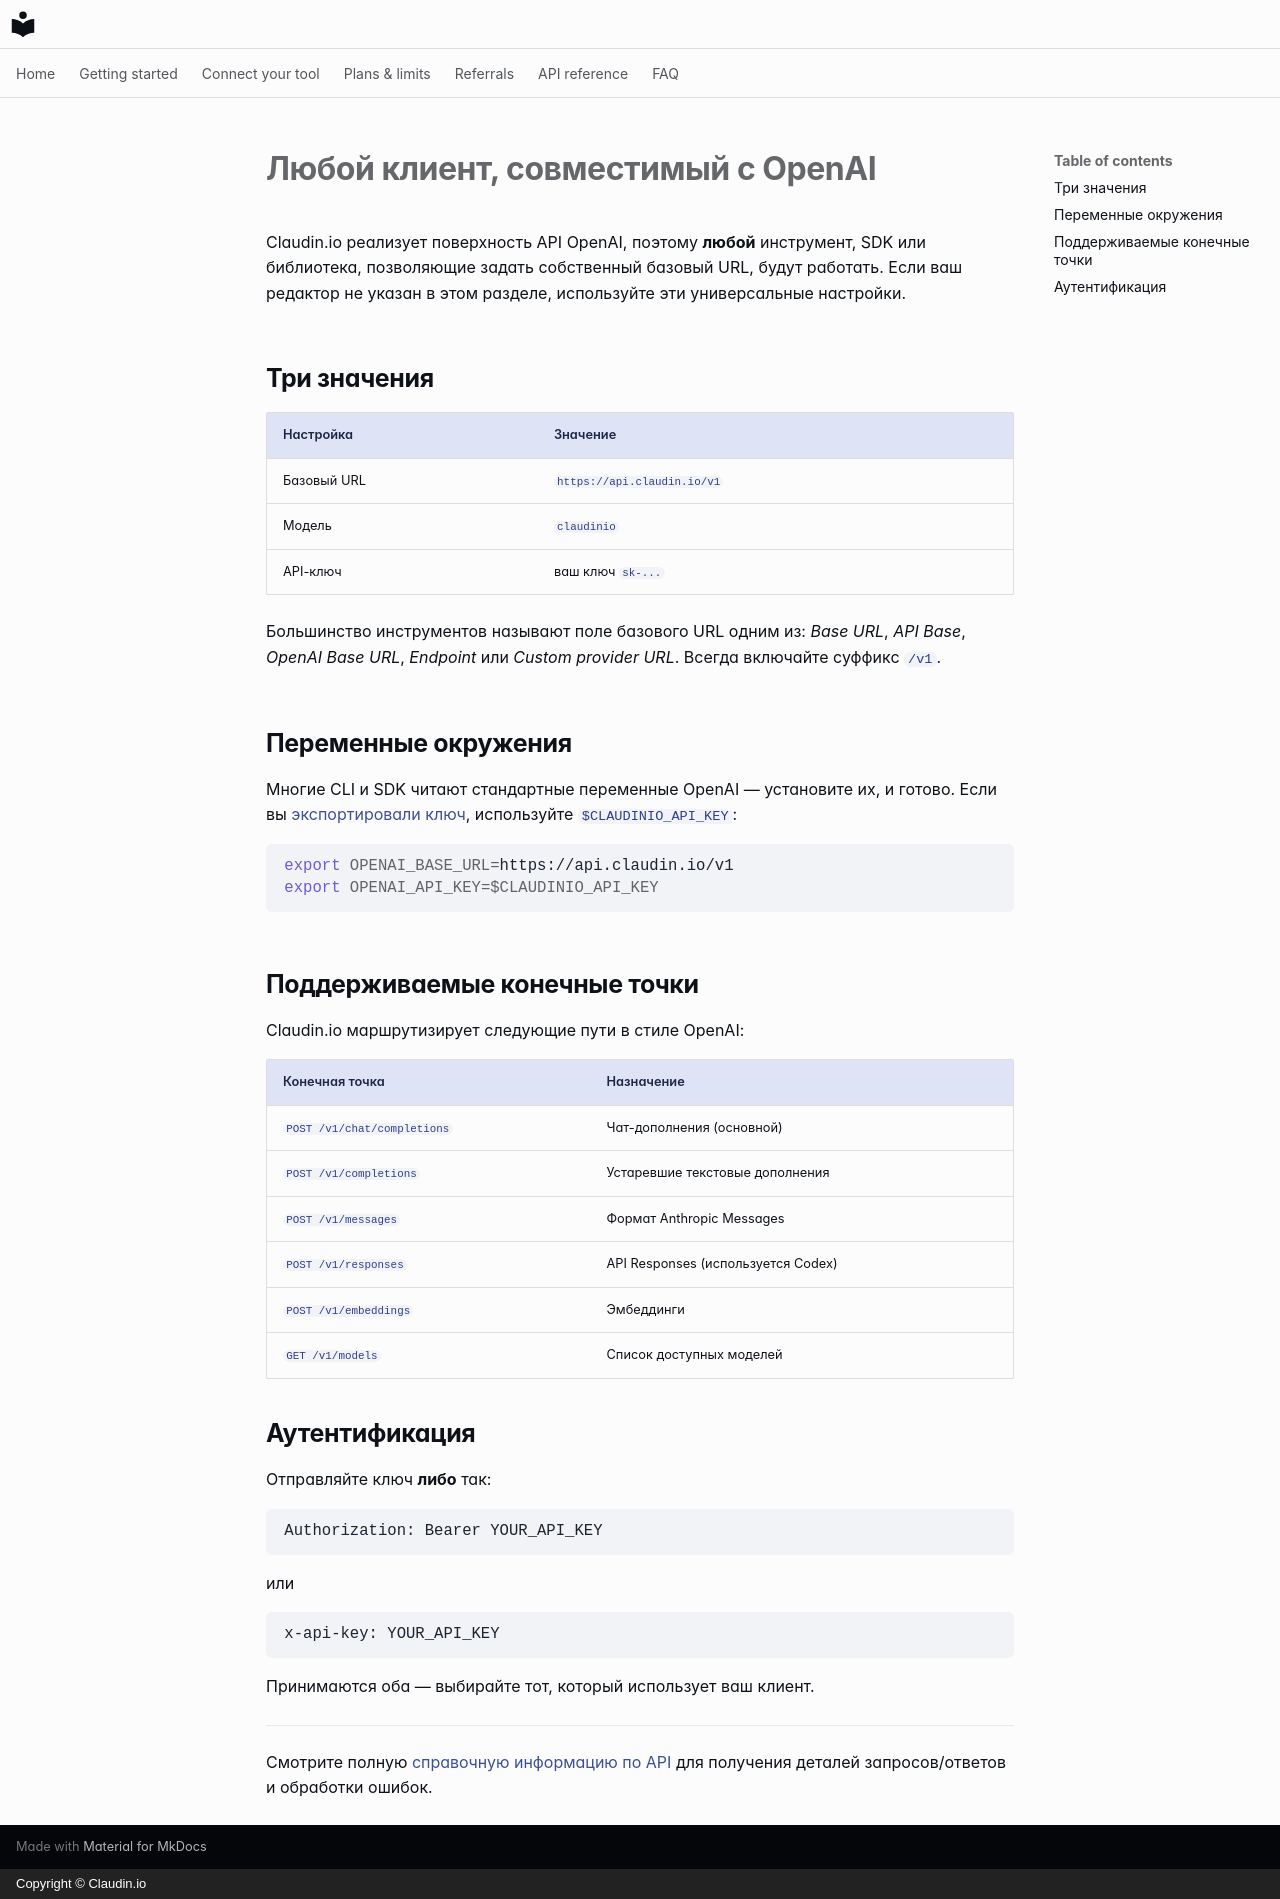

repository: claudin-io/docs · page: clients/openai-compatible.ru/index.html · generator: mkdocs · copyright: Copyright © Claudin.io

# Любой клиент, совместимый с OpenAI

Claudin.io реализует поверхность API OpenAI, поэтому **любой** инструмент, SDK или библиотека, позволяющие задать собственный базовый URL, будут работать. Если ваш редактор не указан в этом разделе, используйте эти универсальные настройки.

## Три значения

| Настройка | Значение |
| --- | --- |
| Базовый URL | `https://api.claudin.io/v1` |
| Модель | `claudinio` |
| API-ключ | ваш ключ `sk-...` |

Большинство инструментов называют поле базового URL одним из: *Base URL*, *API Base*, *OpenAI Base URL*, *Endpoint* или *Custom provider URL*. Всегда включайте суффикс `/v1`.

## Переменные окружения

Многие CLI и SDK читают стандартные переменные OpenAI — установите их, и готово. Если вы [экспортировали ключ](../getting-started/set-your-key.md), используйте `$CLAUDINIO_API_KEY`:

```bash
export OPENAI_BASE_URL=https://api.claudin.io/v1
export OPENAI_API_KEY=$CLAUDINIO_API_KEY
```

## Поддерживаемые конечные точки

Claudin.io маршрутизирует следующие пути в стиле OpenAI:

| Конечная точка | Назначение |
| --- | --- |
| `POST /v1/chat/completions` | Чат-дополнения (основной) |
| `POST /v1/completions` | Устаревшие текстовые дополнения |
| `POST /v1/messages` | Формат Anthropic Messages |
| `POST /v1/responses` | API Responses (используется Codex) |
| `POST /v1/embeddings` | Эмбеддинги |
| `GET /v1/models` | Список доступных моделей |

## Аутентификация

Отправляйте ключ **либо** так:

```http
Authorization: Bearer YOUR_API_KEY
```

или

```http
x-api-key: YOUR_API_KEY
```

Принимаются оба — выбирайте тот, который использует ваш клиент.

---

Смотрите полную [справочную информацию по API](../api-reference.md) для получения деталей запросов/ответов и обработки ошибок.
